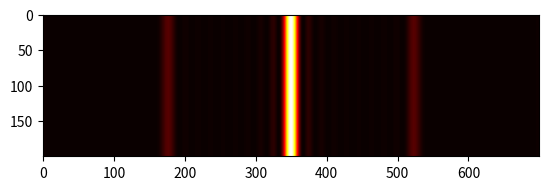

Here is the Python script that generated this plot:
'''
date: 05/17/22
exercise: 5.19

desc: visualize diffraction gratings of different transmission functions (named q0 to q3)
by solving solving the associated integral using gauss-legendre quadrature 
'''

from numpy import polynomial
import numpy as np
import matplotlib.pyplot as plt
from math import sin,sqrt,pi
from cmath import exp

d = 20e-6
wl = 500e-9
f = 1
wg = d*10
wd = 10e-2
N = 700
alpha = pi/d
beta = 0.5*alpha

# transmission functions q(u)

q0 = lambda u: pow(sin(alpha*u),2)

q1 = lambda u: pow(sin(alpha*u),2)*pow(sin(beta*u),2)


# two equally spaced slits with 100% transmission
def q2(u):
    db,da = d,d-1e-6
    if (u <= db and u >= da):
        return 1.0
    if (u >= -(db) and u <= -(da)):
        return 1.0
    return 0.0


# two slits 60 um apart (one of width 10 um and the other 20 um)
def q3(u):
    db,da = d,d-1e-6
    if (u <= 30e-6+10e-6 and u >= 30e-6):
        return 1.0
    if (u >= -(30e-6+20e-6) and u <= -(30e-6)):
        return 1.0
    return 0.0


def I(x):
    N = 500
    b,a = wg/2,-wg/2
    j = complex(0,1)
    ft = lambda u: sqrt(q0(u))*exp((j*2*pi*x*u)/(wl*f))
    u,w = polynomial.legendre.leggauss(N)
    up = 0.5*(b-a)*u + 0.5*(b+a)
    wp = 0.5*(b-a)*w
    s = 0.0
    for i in range(N):
        s += wp[i]*ft(up[i])
    return abs(s)**2.0

x = np.linspace(-wd/2.0,wd/2.0,N)
i0 = np.empty(shape=(N))
i = np.empty(shape=(10,N))
for k in range(N):
    i0[k] = I(x[k])
i = np.tile(i0,(200,1))


plt.imshow(i)
plt.hot()
#plt.plot(x,i0)
plt.show()